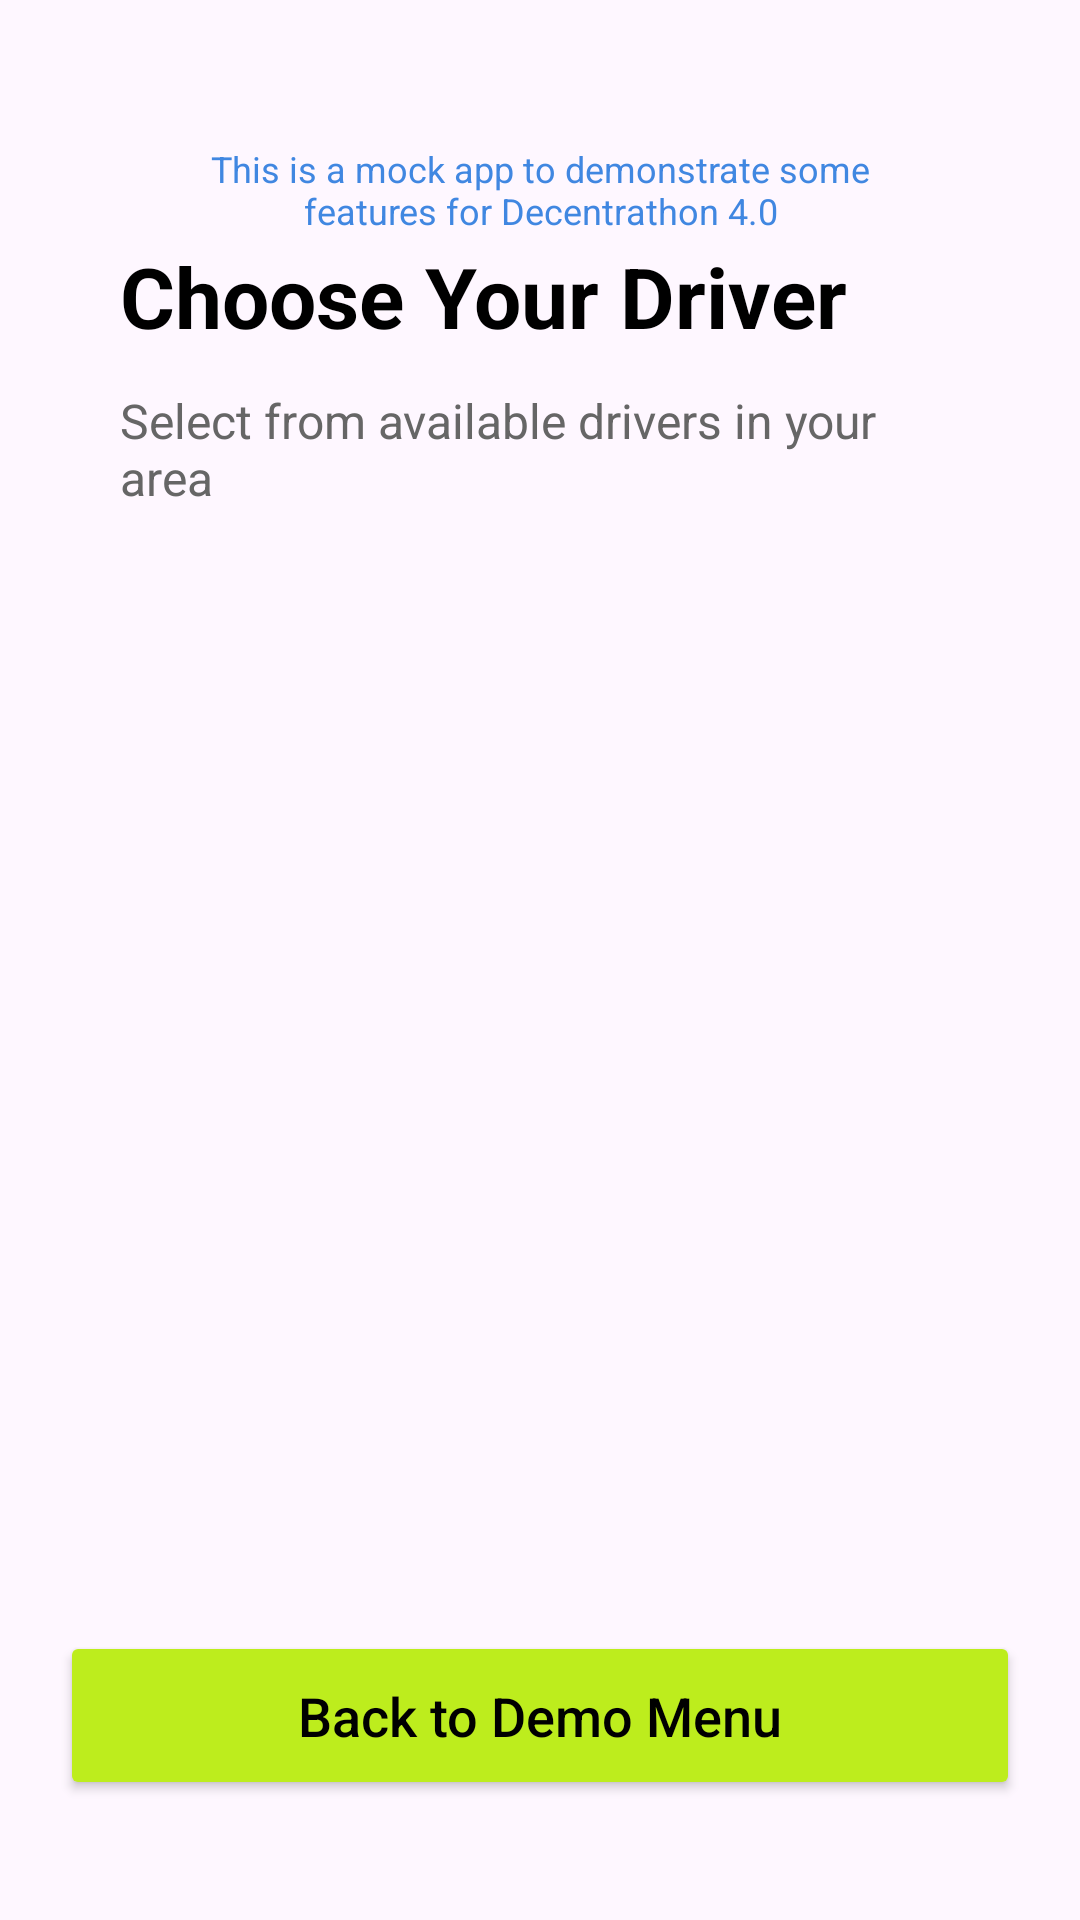

Here is an Android app screen rendered from its layout file. Give the layout XML and the strings, colors and styles it references.
<!-- AndroidManifest.xml: application theme Theme.Decentrathon40 -->
<!-- res/layout/activity_client_side.xml -->
<?xml version="1.0" encoding="utf-8"?>
<androidx.constraintlayout.widget.ConstraintLayout xmlns:android="http://schemas.android.com/apk/res/android"
    xmlns:app="http://schemas.android.com/apk/res-auto"
    xmlns:tools="http://schemas.android.com/tools"
    android:id="@+id/main"
    android:layout_width="match_parent"
    android:layout_height="match_parent"
    tools:context=".ClientSideActivity">

    
    <TextView
        android:id="@+id/text_view_warning"
        android:layout_width="0dp"
        android:layout_height="wrap_content"
        android:layout_marginTop="40dp"
        android:layout_marginStart="40dp"
        android:layout_marginEnd="40dp"
        android:text="@string/warning_text"
        android:textSize="12sp"
        android:textColor="?android:attr/colorActivatedHighlight"
        android:gravity="center"
        android:padding="8dp"
        app:layout_constraintEnd_toEndOf="parent"
        app:layout_constraintStart_toStartOf="parent"
        app:layout_constraintTop_toTopOf="parent" />

    
    <TextView
        android:id="@+id/text_view_title"
        android:layout_width="0dp"
        android:layout_height="wrap_content"
        android:layout_marginTop="80dp"
        android:layout_marginStart="40dp"
        android:layout_marginEnd="40dp"
        android:text="Choose Your Driver"
        android:textColor="?android:attr/textColorPrimary"
        android:textSize="28sp"
        android:textStyle="bold"
        android:gravity="start"
        app:layout_constraintEnd_toEndOf="parent"
        app:layout_constraintStart_toStartOf="parent"
        app:layout_constraintTop_toTopOf="parent" />

    
    <TextView
        android:id="@+id/text_view_subtitle"
        android:layout_width="0dp"
        android:layout_height="wrap_content"
        android:layout_marginTop="12dp"
        android:layout_marginStart="40dp"
        android:layout_marginEnd="40dp"
        android:text="Select from available drivers in your area"
        android:textColor="?android:attr/textColorSecondary"
        android:textSize="16sp"
        android:gravity="start"
        app:layout_constraintEnd_toEndOf="parent"
        app:layout_constraintStart_toStartOf="parent"
        app:layout_constraintTop_toBottomOf="@id/text_view_title" />

    
    <Button
        android:id="@+id/button_back_to_menu"
        android:layout_width="0dp"
        android:layout_height="wrap_content"
        android:layout_marginStart="20dp"
        android:layout_marginEnd="20dp"
        android:layout_marginBottom="40dp"
        android:padding="16dp"
        android:backgroundTint="?attr/colorPrimary"
        android:text="Back to Demo Menu"
        android:textAllCaps="false"
        android:textSize="18sp"
        android:textColor="?attr/colorOnPrimary"
        app:layout_constraintBottom_toBottomOf="parent"
        app:layout_constraintEnd_toEndOf="parent"
        app:layout_constraintStart_toStartOf="parent" />

    
    <ScrollView
        android:id="@+id/scrollView"
        android:layout_width="match_parent"
        android:layout_height="0dp"
        android:fadeScrollbars="false"
        android:scrollbars="vertical"
        android:paddingTop="8dp"
        android:paddingBottom="8dp"
        app:layout_constraintBottom_toTopOf="@+id/button_back_to_menu"
        app:layout_constraintTop_toBottomOf="@+id/text_view_subtitle"
        app:layout_constraintStart_toStartOf="parent"
        app:layout_constraintEnd_toEndOf="parent">

        <LinearLayout
            android:id="@+id/drivers_container"
            android:layout_width="match_parent"
            android:layout_height="wrap_content"
            android:dividerPadding="20dp"
            android:orientation="vertical" />

    </ScrollView>

</androidx.constraintlayout.widget.ConstraintLayout>
<!-- resources referenced by this layout -->
<resources>
  <string name="warning_text">This is a mock app to demonstrate some features for Decentrathon 4.0</string>
  <style name="Theme.Decentrathon40" parent="Base.Theme.Decentrathon40" />
  <style name="Base.Theme.Decentrathon40" parent="Theme.Material3.DayNight.NoActionBar">
          
          
  
          <item name="android:textColorPrimary">@color/primary_text</item>
          <item name="android:textColorSecondary">@color/secondary_text</item>
          <item name="android:colorActivatedHighlight">@color/warning_text</item>
  
          <item name="colorPrimary">@color/primary_button</item>
          <item name="colorOnPrimary">@color/primary_button_text</item>
  
      </style>
  <color name="primary_text">#000000</color>
  <color name="secondary_text">#666666</color>"
  <color name="warning_text">#4087E1</color>"
  <color name="primary_button">#BDED1D</color>
  <color name="primary_button_text">#000000</color>
</resources>
